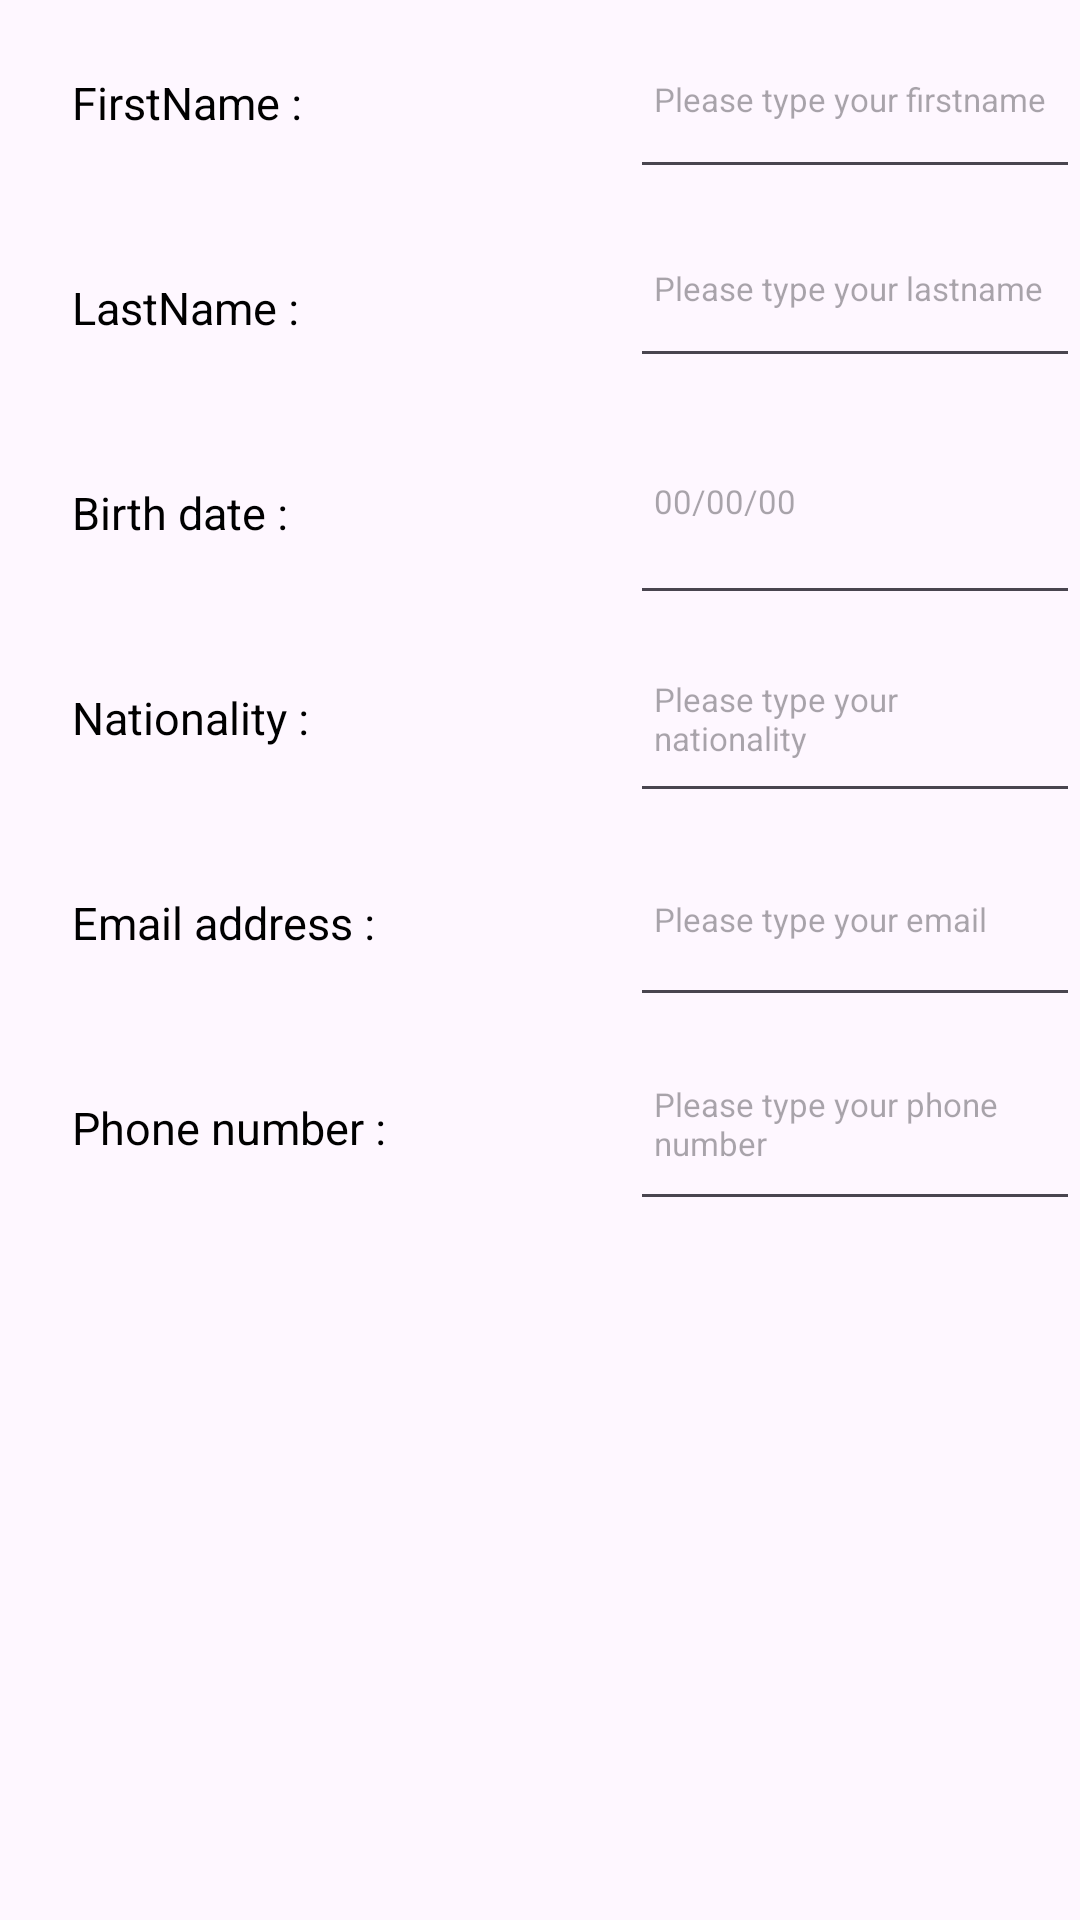

Layout XML and referenced resources for this Android screen:
<!-- AndroidManifest.xml: application theme Theme.EduCheck -->
<!-- res/layout/activity_educational_registration.xml -->
<?xml version="1.0" encoding="utf-8"?>
<LinearLayout
    xmlns:android="http://schemas.android.com/apk/res/android"
    android:layout_width="match_parent"
    android:layout_height="match_parent"
    android:orientation="horizontal">

    <LinearLayout
        android:layout_width="135dp"
        android:layout_height="wrap_content"
        android:layout_weight="1"
        android:orientation="vertical">

        <TextView
            android:id="@+id/main_textviewFName"
            android:layout_width="wrap_content"
            android:layout_height="wrap_content"
            android:layout_margin="16dp"
            android:textColor="@color/black"
            android:gravity="center"
            android:padding="8dp"
            android:text="FirstName :"
            android:textSize="15dp"/>

        <TextView
            android:id="@+id/main_textviewLName"
            android:layout_width="wrap_content"
            android:layout_height="wrap_content"
            android:layout_margin="16dp"
            android:textColor="@color/black"
            android:gravity="center"
            android:padding="8dp"
            android:text="LastName :"
            android:textSize="15dp"/>
        <TextView
            android:id="@+id/main_textviewBDate"
            android:layout_width="wrap_content"
            android:layout_height="wrap_content"
            android:layout_margin="16dp"
            android:textColor="@color/black"
            android:gravity="center"
            android:padding="8dp"
            android:text="Birth date :"
            android:textSize="15dp"/>
        <TextView
            android:id="@+id/main_textviewNatio"
            android:layout_width="wrap_content"
            android:layout_height="wrap_content"
            android:layout_margin="16dp"
            android:textColor="@color/black"
            android:gravity="center"
            android:padding="8dp"
            android:text="Nationality :"
            android:textSize="15dp"/>
        <TextView
            android:id="@+id/main_textviewAdressMail"
            android:layout_width="wrap_content"
            android:layout_height="wrap_content"
            android:layout_margin="16dp"
            android:textColor="@color/black"
            android:gravity="center"
            android:padding="8dp"
            android:text="Email address :"
            android:textSize="15dp"/>
        <TextView
            android:id="@+id/main_textviewPhoneNumber"
            android:layout_width="wrap_content"
            android:layout_height="wrap_content"
            android:layout_margin="16dp"
            android:textColor="@color/black"
            android:gravity="center"
            android:padding="8dp"
            android:text="Phone number :"
            android:textSize="15dp"/>
    </LinearLayout>
    <LinearLayout
         android:layout_width="0dp"
         android:layout_weight="2"
         android:layout_height="wrap_content"
         android:orientation="vertical">

        <EditText
            android:id="@+id/main_textviewFirstName"
            android:layout_width="match_parent"
            android:layout_height="63dp"
            android:paddingHorizontal="8dp"
            android:hint="Please type your firstname "
            android:textSize="11sp"/>

        <EditText
            android:id="@+id/main_textviewLastName"
            android:layout_width="match_parent"
            android:layout_height="63dp"
            android:paddingHorizontal="8dp"
            android:hint="Please type your lastname"
            android:textSize="11sp"/>

        <EditText
            android:id="@+id/main_textviewBirthDate"
            android:layout_width="match_parent"
            android:layout_height="79dp"
            android:paddingHorizontal="8dp"
            android:hint="00/00/00 "
            android:textSize="11sp" />

        <EditText
            android:id="@+id/main_textviewNationality"
            android:layout_width="match_parent"
            android:layout_height="66dp"
            android:paddingHorizontal="8dp"
            android:hint="Please type your nationality "
            android:textSize="11sp" />

        <EditText
            android:id="@+id/main_textviewemail"
            android:layout_width="match_parent"
            android:layout_height="68dp"
            android:paddingHorizontal="8dp"
            android:hint="Please type your email "
            android:textSize="11sp" />
        <EditText
            android:id="@+id/main_textviewPhone"
            android:layout_width="match_parent"
            android:layout_height="68dp"
            android:paddingHorizontal="8dp"
            android:hint="Please type your phone number"
            android:textSize="11sp" />

    </LinearLayout>
</LinearLayout>
<!-- resources referenced by this layout -->
<resources>
  <style name="Theme.EduCheck" parent="Theme.AppCompat.DayNight.DarkActionBar">
          
          <item name="colorPrimary">@color/purple_500</item>
          <item name="colorPrimaryVariant">@color/purple_700</item>
          <item name="colorOnPrimary">@color/white</item>
          
          <item name="colorSecondary">@color/teal_200</item>
          <item name="colorSecondaryVariant">@color/teal_700</item>
          <item name="colorOnSecondary">@color/black</item>
          
          <item name="android:statusBarColor">?attr/colorPrimaryVariant</item>
          
      </style>
  <!-- not gathered from this repository: default colours our renderer supplied (Android Studio template values) -->
  <color name="purple_500">#FF6200EE</color>
  <color name="purple_700">#FF3700B3</color>
  <color name="teal_200">#FF03DAC5</color>
  <color name="teal_700">#FF018786</color>
  <color name="black">#FF000000</color>
  <color name="white">#FFFFFFFF</color>
</resources>
